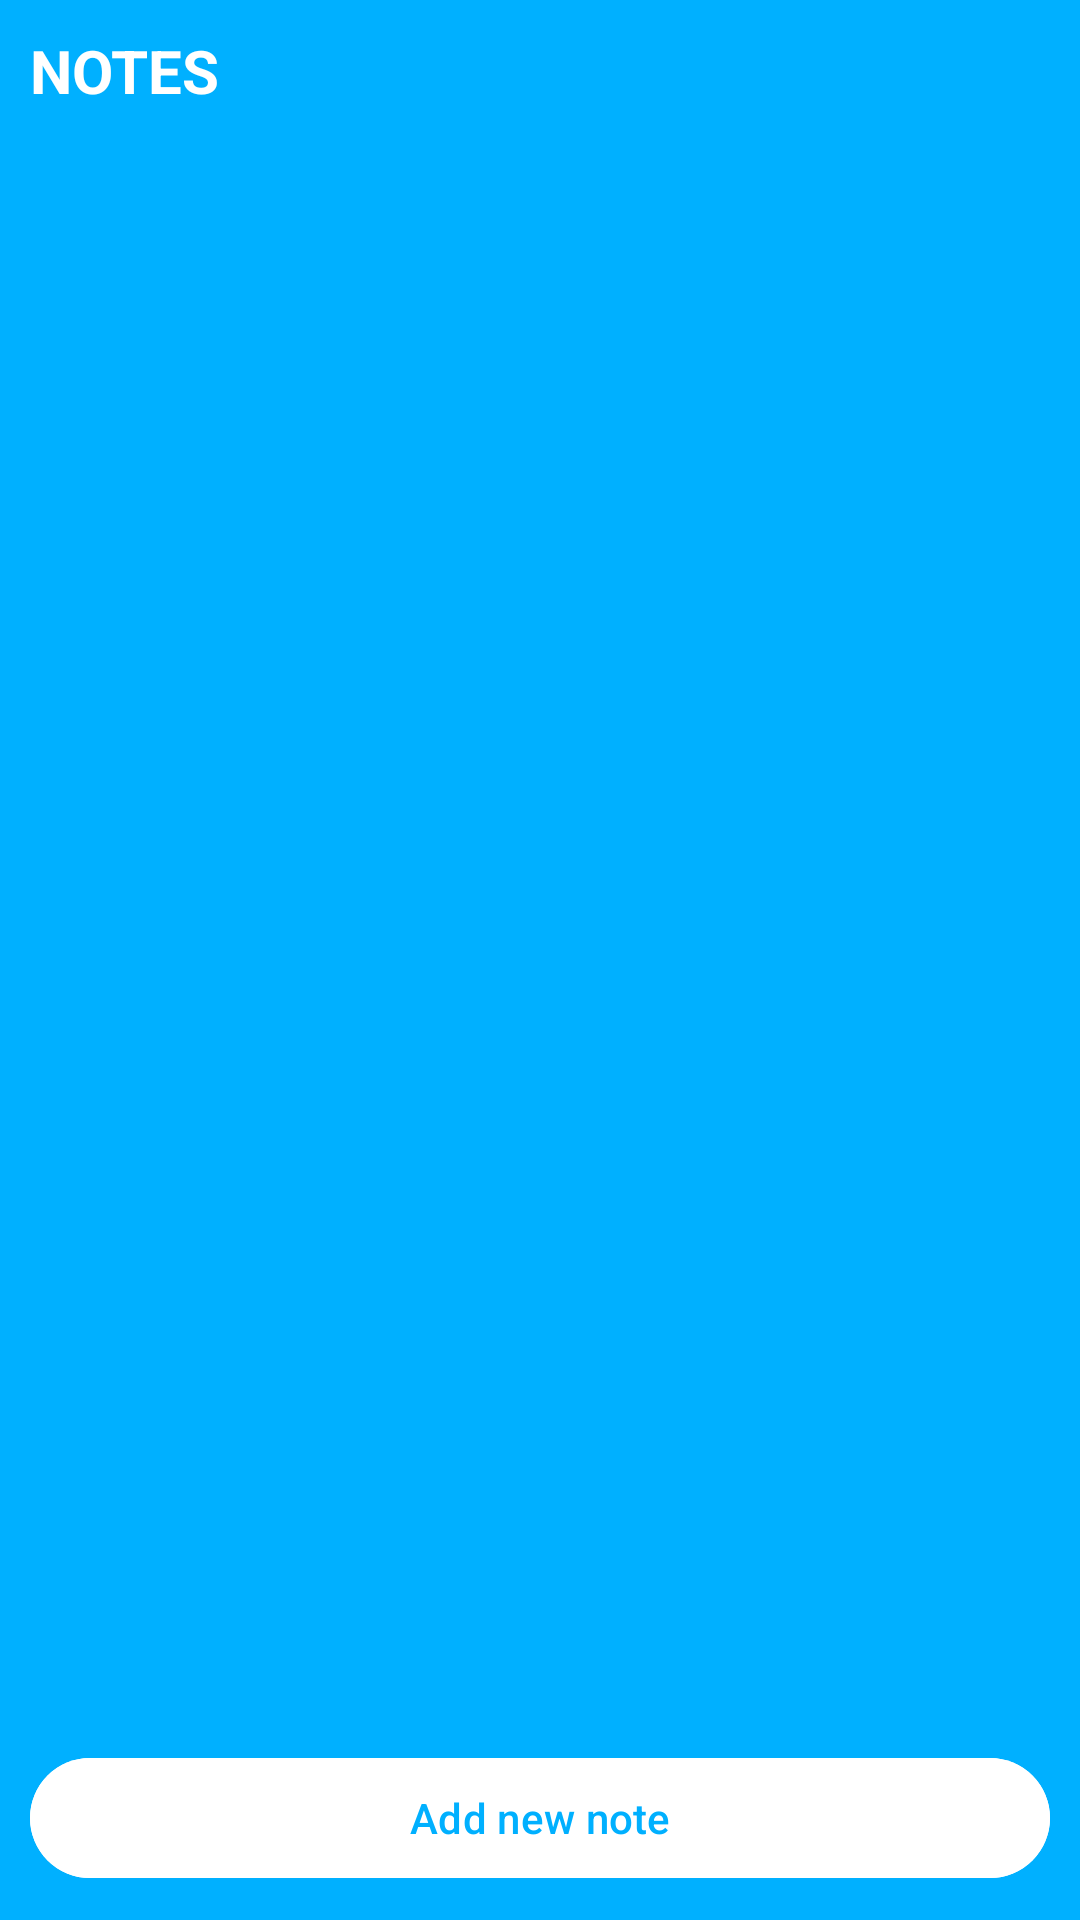

Write the Android layout XML for this screen, with the resource values it uses.
<!-- AndroidManifest.xml: application theme Theme.BasicDailyNotesApp -->
<!-- res/layout/activity_main.xml -->
<?xml version="1.0" encoding="utf-8"?>
<RelativeLayout xmlns:android="http://schemas.android.com/apk/res/android"
    xmlns:app="http://schemas.android.com/apk/res-auto"
    xmlns:tools="http://schemas.android.com/tools"
    android:layout_width="match_parent"
    android:layout_height="match_parent"
    android:background="#00B0FF"
    android:padding="10dp"
    tools:context=".MainActivity">

    <TextView
        android:layout_width="wrap_content"
        android:layout_height="wrap_content"
        android:id="@+id/notestitle"
        android:text="@string/notes"
        android:textSize="20sp"
        android:textColor="@color/white"
        android:textStyle="bold"/>

    <androidx.recyclerview.widget.RecyclerView
        android:layout_width="match_parent"
        android:layout_height="match_parent"
        android:id="@+id/recyclerview"
        android:layout_above="@id/addnewnotebtn"
        android:layout_below="@id/notestitle"/>

    <com.google.android.material.button.MaterialButton
        android:layout_width="match_parent"
        android:layout_height="wrap_content"
        android:text="@string/add_new_note"
        android:id="@+id/addnewnotebtn"
        android:textColor="#00B0FF"
        android:backgroundTint="@color/white"
        android:layout_alignParentBottom="true"/>


</RelativeLayout>
<!-- resources referenced by this layout -->
<resources>
  <string name="add_new_note">Add new note</string>
  <string name="notes">NOTES</string>
  <style name="Theme.BasicDailyNotesApp" parent="Base.Theme.BasicDailyNotesApp" />
  <style name="Base.Theme.BasicDailyNotesApp" parent="Theme.Material3.DayNight.NoActionBar">
          
          
      </style>
  <!-- not gathered from this repository: default colours our renderer supplied (Android Studio template values) -->
  <color name="white">#FFFFFFFF</color>
</resources>
